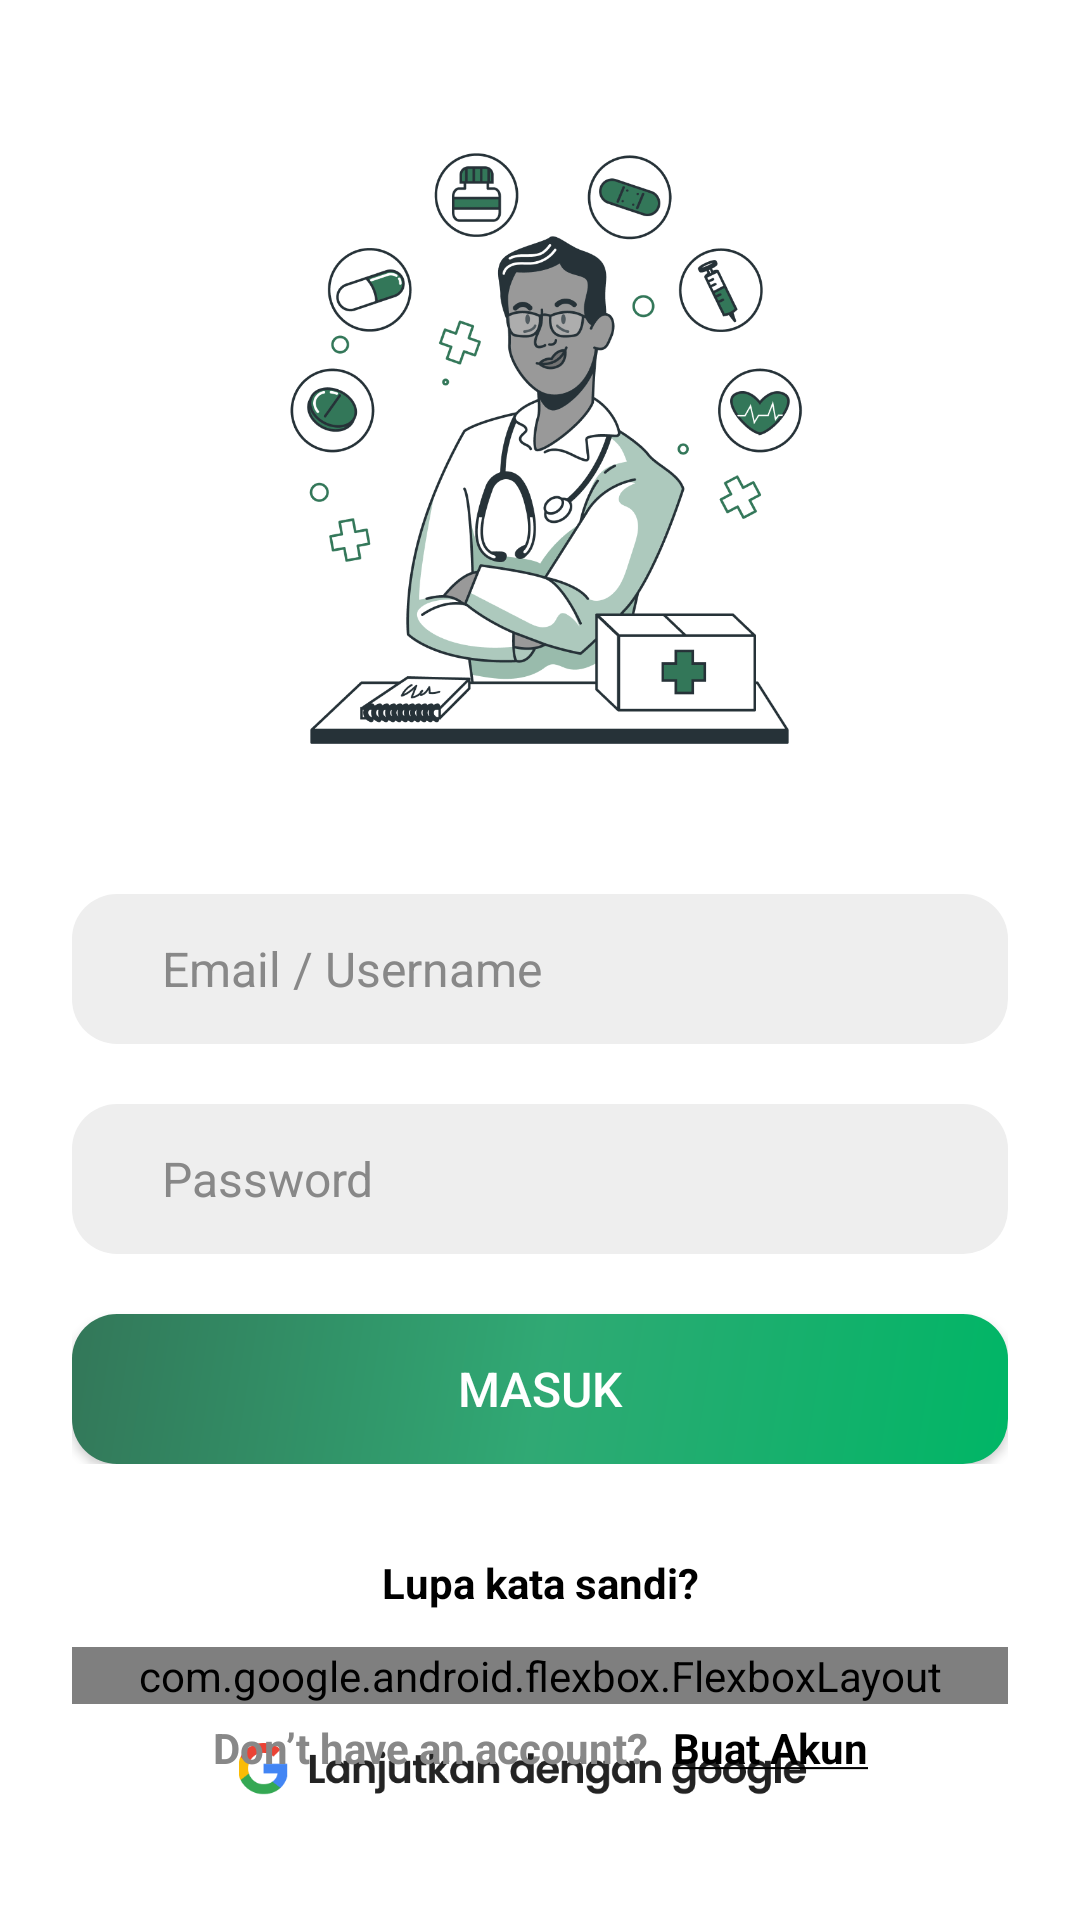

Produce the Android XML layout that renders to this screen, including the resource entries it uses.
<!-- AndroidManifest.xml: application theme Theme.TugasAkhirPAPB -->
<!-- res/layout/login.xml -->
<?xml version="1.0" encoding="utf-8"?>
<androidx.constraintlayout.widget.ConstraintLayout xmlns:android="http://schemas.android.com/apk/res/android"
    xmlns:app="http://schemas.android.com/apk/res-auto"
    xmlns:tools="http://schemas.android.com/tools"
    android:layout_width="match_parent"
    android:layout_height="match_parent"
    tools:context=".Login">

    <ImageView
        android:id="@+id/imageTop"
        android:layout_width="200dp"
        android:layout_height="200dp"
        android:layout_marginTop="48dp"
        app:layout_constraintEnd_toEndOf="parent"
        app:layout_constraintStart_toStartOf="parent"
        app:layout_constraintTop_toTopOf="parent"
        app:srcCompat="@drawable/ic_login" />

    <LinearLayout
        android:id="@+id/form_login"
        android:layout_width="match_parent"
        android:layout_height="wrap_content"
        android:layout_marginTop="20dp"
        android:orientation="vertical"
        android:paddingHorizontal="24dp"
        android:paddingVertical="10dp"
        app:layout_constraintEnd_toEndOf="parent"
        app:layout_constraintHorizontal_bias="0.0"
        app:layout_constraintStart_toStartOf="parent"
        app:layout_constraintTop_toBottomOf="@+id/imageTop">

        <EditText
            android:id="@+id/et_email"
            android:layout_width="match_parent"
            android:layout_height="50dp"
            android:layout_marginTop="20dp"
            android:background="@drawable/bg_input"
            android:hint="Email / Username"
            android:inputType="textEmailAddress"
            android:paddingLeft="30dp"
            android:textColorHint="#888888"
            android:textSize="16sp" />

        <EditText
            android:id="@+id/et_password"
            android:layout_width="match_parent"
            android:layout_height="50dp"
            android:layout_marginTop="20dp"
            android:background="@drawable/bg_input"
            android:hint="Password"
            android:inputType="textPassword"
            android:paddingLeft="30dp"
            android:paddingRight="12dp"
            android:textColorHint="#888888"
            android:textSize="16sp" />
        

        <androidx.appcompat.widget.AppCompatButton
            android:id="@+id/btn_login"
            android:layout_width="match_parent"
            android:layout_height="50dp"
            android:layout_marginTop="20dp"
            android:background="@drawable/bg_button"
            android:text="Masuk"
            android:textColor="@color/white"
            android:textSize="16sp" />

    </LinearLayout>

    <TextView
        android:id="@+id/forgot_password"
        android:layout_width="wrap_content"
        android:layout_height="wrap_content"
        android:layout_marginTop="20dp"
        android:text="Lupa kata sandi?"
        android:textColor="@color/black"
        android:textSize="14sp"
        android:textStyle="bold"
        app:layout_constraintEnd_toEndOf="parent"
        app:layout_constraintStart_toStartOf="parent"
        app:layout_constraintTop_toBottomOf="@+id/form_login" />

    <com.google.android.flexbox.FlexboxLayout
        android:id="@+id/flexboxLayout"
        android:layout_width="match_parent"
        android:layout_height="wrap_content"
        android:layout_marginLeft="24dp"
        android:layout_marginTop="12dp"
        android:layout_marginRight="24dp"
        app:alignItems="center"
        app:justifyContent="space_between"
        app:layout_constraintEnd_toEndOf="parent"
        app:layout_constraintStart_toStartOf="parent"
        app:layout_constraintTop_toBottomOf="@+id/forgot_password">

        <View
            android:layout_width="150dp"
            android:layout_height="1dp"
            android:background="@color/grey"
            android:tooltipText="Atau" />

        <TextView
            android:layout_width="wrap_content"
            android:layout_height="wrap_content"
            android:text="Atau" />

        <View
            android:layout_width="150dp"
            android:layout_height="1dp"
            android:background="@color/grey"
            android:tooltipText="Atau" />

    </com.google.android.flexbox.FlexboxLayout>

    <ImageView
        android:id="@+id/next_google"
        android:layout_width="200dp"
        android:layout_height="20dp"
        android:layout_marginTop="12dp"
        app:layout_constraintEnd_toEndOf="parent"
        app:layout_constraintHorizontal_bias="0.464"
        app:layout_constraintStart_toStartOf="parent"
        app:layout_constraintTop_toBottomOf="@+id/flexboxLayout"
        app:srcCompat="@drawable/next_google" />

    <LinearLayout
        android:id="@+id/intent_signup"
        android:layout_width="wrap_content"
        android:layout_height="wrap_content"
        android:layout_marginBottom="48dp"
        app:layout_constraintBottom_toBottomOf="parent"
        app:layout_constraintEnd_toEndOf="parent"
        app:layout_constraintStart_toStartOf="parent">

        <TextView
            android:id="@+id/textView"
            android:layout_width="wrap_content"
            android:layout_height="wrap_content"
            android:text="Don’t have an account?"
            android:textColor="@color/grey"
            android:textSize="14sp"
            android:textStyle="bold"
            tools:layout_editor_absoluteX="127dp" />

        <TextView
            android:id="@+id/tv_signup"
            android:layout_width="wrap_content"
            android:layout_height="wrap_content"
            android:layout_marginStart="8dp"
            android:text="@string/signup"
            android:textColor="@color/black"
            android:textSize="14sp"
            android:textStyle="bold"
            app:layout_constraintStart_toEndOf="@+id/textView3" />
    </LinearLayout>

</androidx.constraintlayout.widget.ConstraintLayout>
<!-- resources referenced by this layout -->
<resources>
  <color name="black">#FF000000</color>
  <color name="grey">#888888</color>
  <color name="white">#FFFFFFFF</color>
  <!-- drawable bg_button (drawable) -->
  <?xml version="1.0" encoding="utf-8"?>
  <shape xmlns:android="http://schemas.android.com/apk/res/android">
      <corners android:radius="15dp" />
      <gradient
          android:angle="135"
          android:centerColor="#30A974"
          android:endColor="#337759"
          android:startColor="#00B666"
          android:type="linear" />
  </shape>
  <!-- drawable bg_input (drawable) -->
  <?xml version="1.0" encoding="utf-8"?>
  <shape xmlns:android="http://schemas.android.com/apk/res/android">
      <solid android:color="#EEEEEE" />
      <corners android:radius="15dp" />
  </shape>
  <!-- drawable ic_login: png bitmap (drawable-v24, 116246 bytes) -->
  <!-- drawable next_google: png bitmap (drawable-v24, 10670 bytes) -->
  <string name="signup"><u>Buat Akun</u></string>
  <style name="Theme.TugasAkhirPAPB" parent="Theme.MaterialComponents.DayNight.DarkActionBar">
          
          <item name="colorPrimary">@color/primary</item>
          <item name="colorPrimaryVariant">@color/purple_700</item>
          <item name="colorOnPrimary">@color/white</item>
          
          <item name="colorSecondary">@color/teal_200</item>
          <item name="colorSecondaryVariant">@color/teal_700</item>
          <item name="colorOnSecondary">@color/black</item>
          
          <item name="android:statusBarColor" tools:targetApi="l">?attr/colorPrimaryVariant</item>
          
      </style>
  <color name="primary">#337759</color>
  <color name="purple_700">#FF3700B3</color>
  <color name="teal_200">#FF03DAC5</color>
  <color name="teal_700">#FF018786</color>
</resources>
